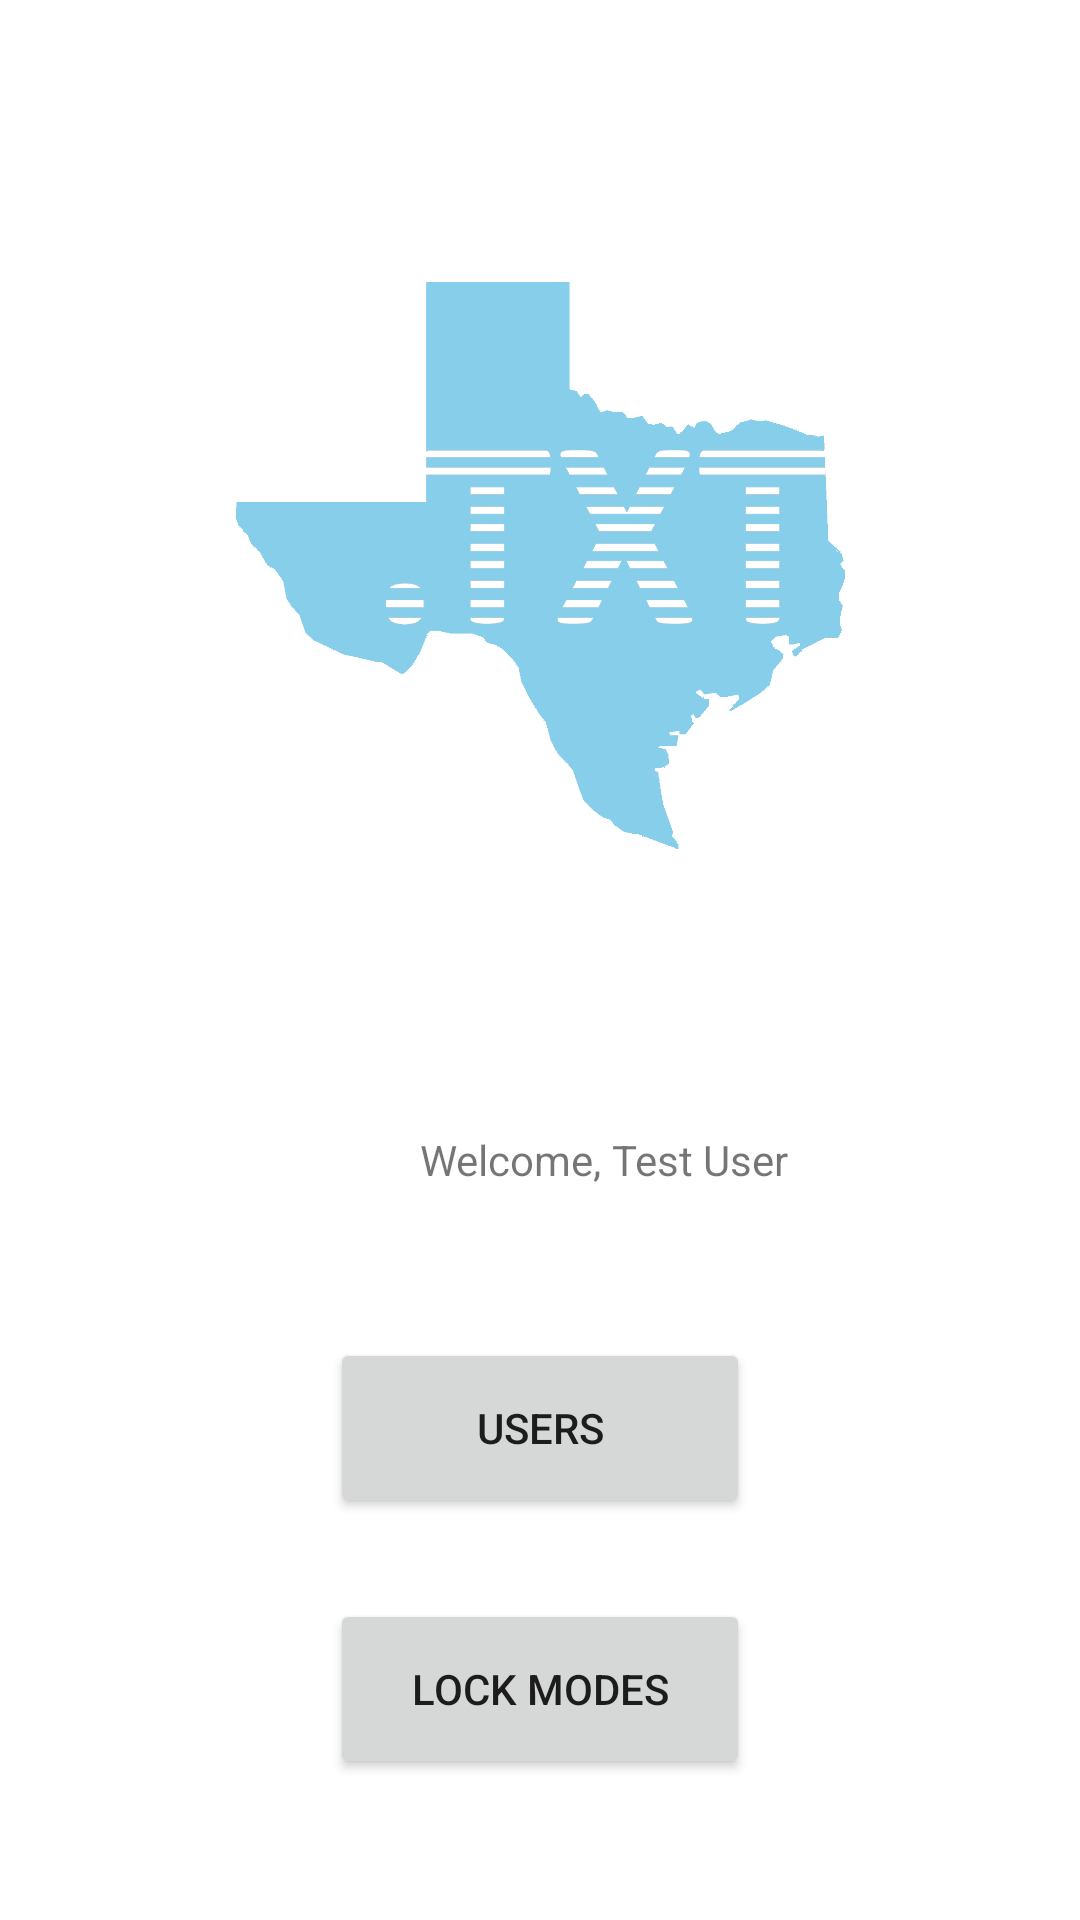

Produce the Android XML layout that renders to this screen, including the resource entries it uses.
<!-- AndroidManifest.xml: application theme Theme.TexasTechApp -->
<!-- res/layout/activity_main.xml -->
<?xml version="1.0" encoding="utf-8"?>
<androidx.constraintlayout.widget.ConstraintLayout xmlns:android="http://schemas.android.com/apk/res/android"
    xmlns:app="http://schemas.android.com/apk/res-auto"
    xmlns:tools="http://schemas.android.com/tools"
    android:layout_width="match_parent"
    android:layout_height="match_parent"
    tools:context=".MainActivity">

    <ImageView
        android:id="@+id/txtLogoImage"
        android:layout_width="203dp"
        android:layout_height="377dp"
        app:layout_constraintEnd_toEndOf="parent"
        app:layout_constraintStart_toStartOf="parent"
        app:layout_constraintTop_toTopOf="parent"
        app:srcCompat="@drawable/txt_logo" />

    <TextView
        android:id="@+id/welcomeText"
        android:layout_width="wrap_content"
        android:layout_height="wrap_content"
        android:layout_marginStart="140dp"
        android:text="Welcome, "
        app:layout_constraintStart_toStartOf="parent"
        app:layout_constraintTop_toBottomOf="@+id/txtLogoImage" />

    <TextView
        android:id="@+id/userHomepageText"
        android:layout_width="wrap_content"
        android:layout_height="wrap_content"
        android:text="Test User"
        app:layout_constraintStart_toEndOf="@+id/welcomeText"
        app:layout_constraintTop_toBottomOf="@+id/txtLogoImage" />

    <Button
        android:id="@+id/usersHomepageButton"
        android:layout_width="140dp"
        android:layout_height="60dp"
        android:layout_marginTop="50dp"
        android:onClick="onUserClick"
        android:text="Users"
        app:layout_constraintEnd_toEndOf="parent"
        app:layout_constraintStart_toStartOf="parent"
        app:layout_constraintTop_toBottomOf="@+id/welcomeText" />

    <Button
        android:id="@+id/lockmodesHomepageButton"
        android:layout_width="140dp"
        android:layout_height="60dp"
        android:layout_marginTop="20dp"
        android:layout_marginBottom="40dp"
        android:onClick="onLockModeClick"
        android:text="Lock Modes"
        app:layout_constraintBottom_toBottomOf="parent"
        app:layout_constraintEnd_toEndOf="parent"
        app:layout_constraintStart_toStartOf="parent"
        app:layout_constraintTop_toBottomOf="@+id/usersHomepageButton" />
</androidx.constraintlayout.widget.ConstraintLayout>
<!-- resources referenced by this layout -->
<resources>
  <!-- drawable txt_logo: png bitmap (drawable, 36037 bytes) -->
  <style name="Theme.TexasTechApp" parent="Theme.MaterialComponents.DayNight.DarkActionBar">
          
          <item name="colorPrimary">@color/purple_500</item>
          <item name="colorPrimaryVariant">@color/purple_700</item>
          <item name="colorOnPrimary">@color/white</item>
          
          <item name="colorSecondary">@color/teal_200</item>
          <item name="colorSecondaryVariant">@color/teal_700</item>
          <item name="colorOnSecondary">@color/black</item>
          
          <item name="android:statusBarColor" tools:targetApi="l">?attr/colorPrimaryVariant</item>
          
      </style>
  <!-- not gathered from this repository: default colours our renderer supplied (Android Studio template values) -->
  <color name="purple_500">#FF6200EE</color>
  <color name="purple_700">#FF3700B3</color>
  <color name="teal_200">#FF03DAC5</color>
  <color name="teal_700">#FF018786</color>
  <color name="black">#FF000000</color>
  <color name="white">#FFFFFFFF</color>
</resources>
